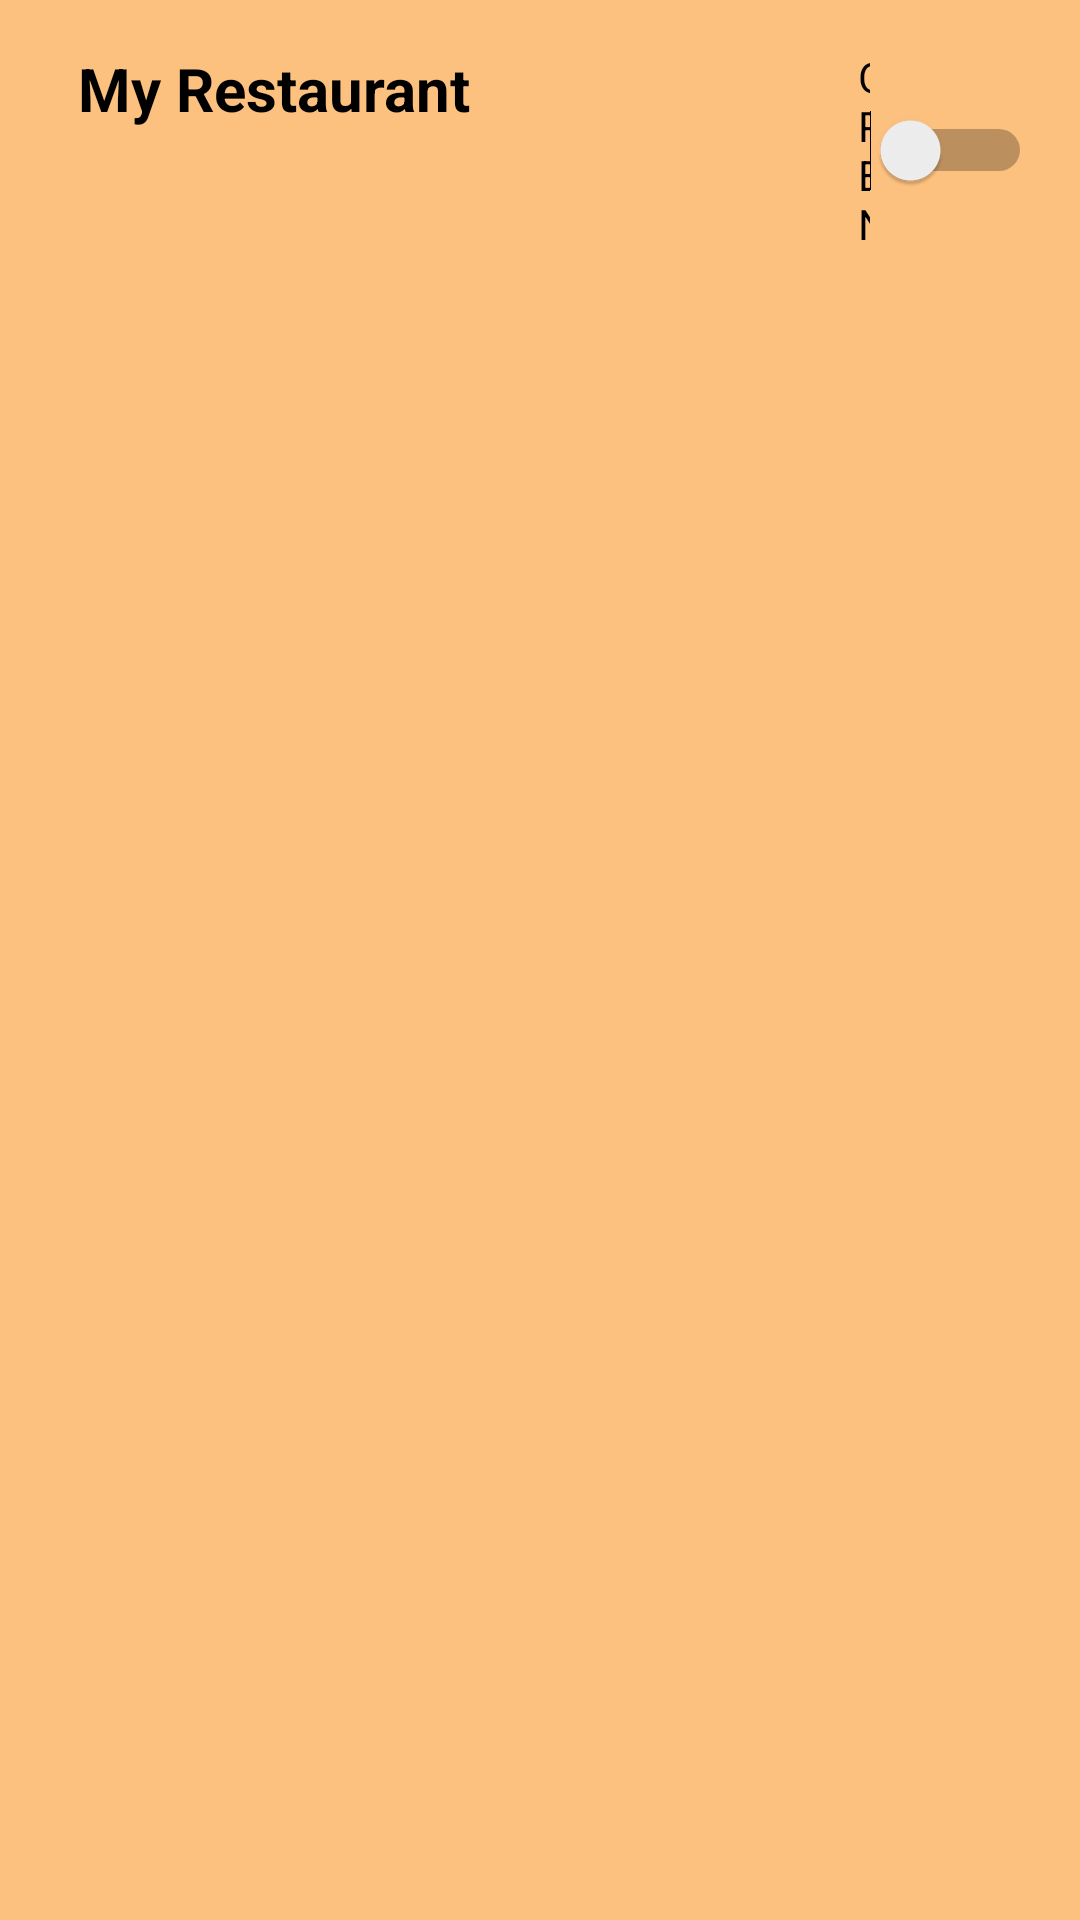

Layout XML and referenced resources for this Android screen:
<!-- AndroidManifest.xml: application theme Theme.Restaurantapp -->
<!-- res/layout/toolbar.xml -->
<?xml version="1.0" encoding="utf-8"?>
<RelativeLayout xmlns:android="http://schemas.android.com/apk/res/android"
    android:layout_width="match_parent" android:layout_height="wrap_content"
    android:background="#FDC17F"
    android:padding="16dp">
    <TextView
        android:layout_width="wrap_content"
        android:layout_height="wrap_content"
        android:text="My Restaurant"
        android:layout_marginLeft="10dp"
        android:textColor="@color/black"
        android:textStyle="bold"
        android:id="@+id/title"
        android:textSize="20sp"/>

    <Switch
        android:id="@+id/switch2"
        android:layout_width="wrap_content"
        android:layout_height="wrap_content"
        android:text="OPEN"
        android:layout_marginLeft="270dp"
       android:layout_alignParentEnd="true"
        android:layout_alignParentRight="true" />

</RelativeLayout>
<!-- resources referenced by this layout -->
<resources>
  <color name="black">#FF000000</color>
  <style name="Theme.Restaurantapp" parent="Theme.MaterialComponents.Light.NoActionBar">
          
          <item name="colorPrimary">@color/orange</item>
  
          <item name="colorOnPrimary">@color/white</item>
          
          <item name="colorSecondary">@color/teal_200</item>
          <item name="colorSecondaryVariant">@color/teal_700</item>
          <item name="colorOnSecondary">@color/black</item>
          
          <item name="android:statusBarColor" tools:targetApi="l">#FDC17F</item>
          
      </style>
  <color name="orange">#F95C46</color>
  <color name="white">#FFFFFFFF</color>
  <color name="teal_200">#FF03DAC5</color>
  <color name="teal_700">#FF018786</color>
</resources>
